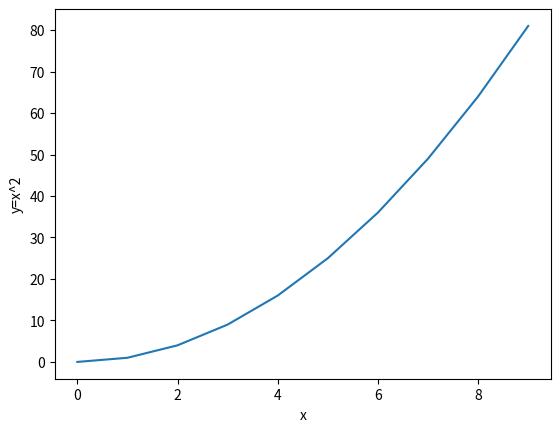

Generate this figure with matplotlib:

import matplotlib.pyplot as plt  # import library

x = [ k for k in range(10) ]  # create a range for the data
y = [ k*k for k in x ]      # create a simple function y=x^2

plt.plot(x,y)  # create a 2d plot

plt.xlabel('x')
plt.ylabel('y=x^2')  # annotate

plt.show()  # display

# Test the example as is on the slides
# - Modify the data and the range
# - Plot in different ways
# Read matplotlib documentation
# - Test some other plotting functions
